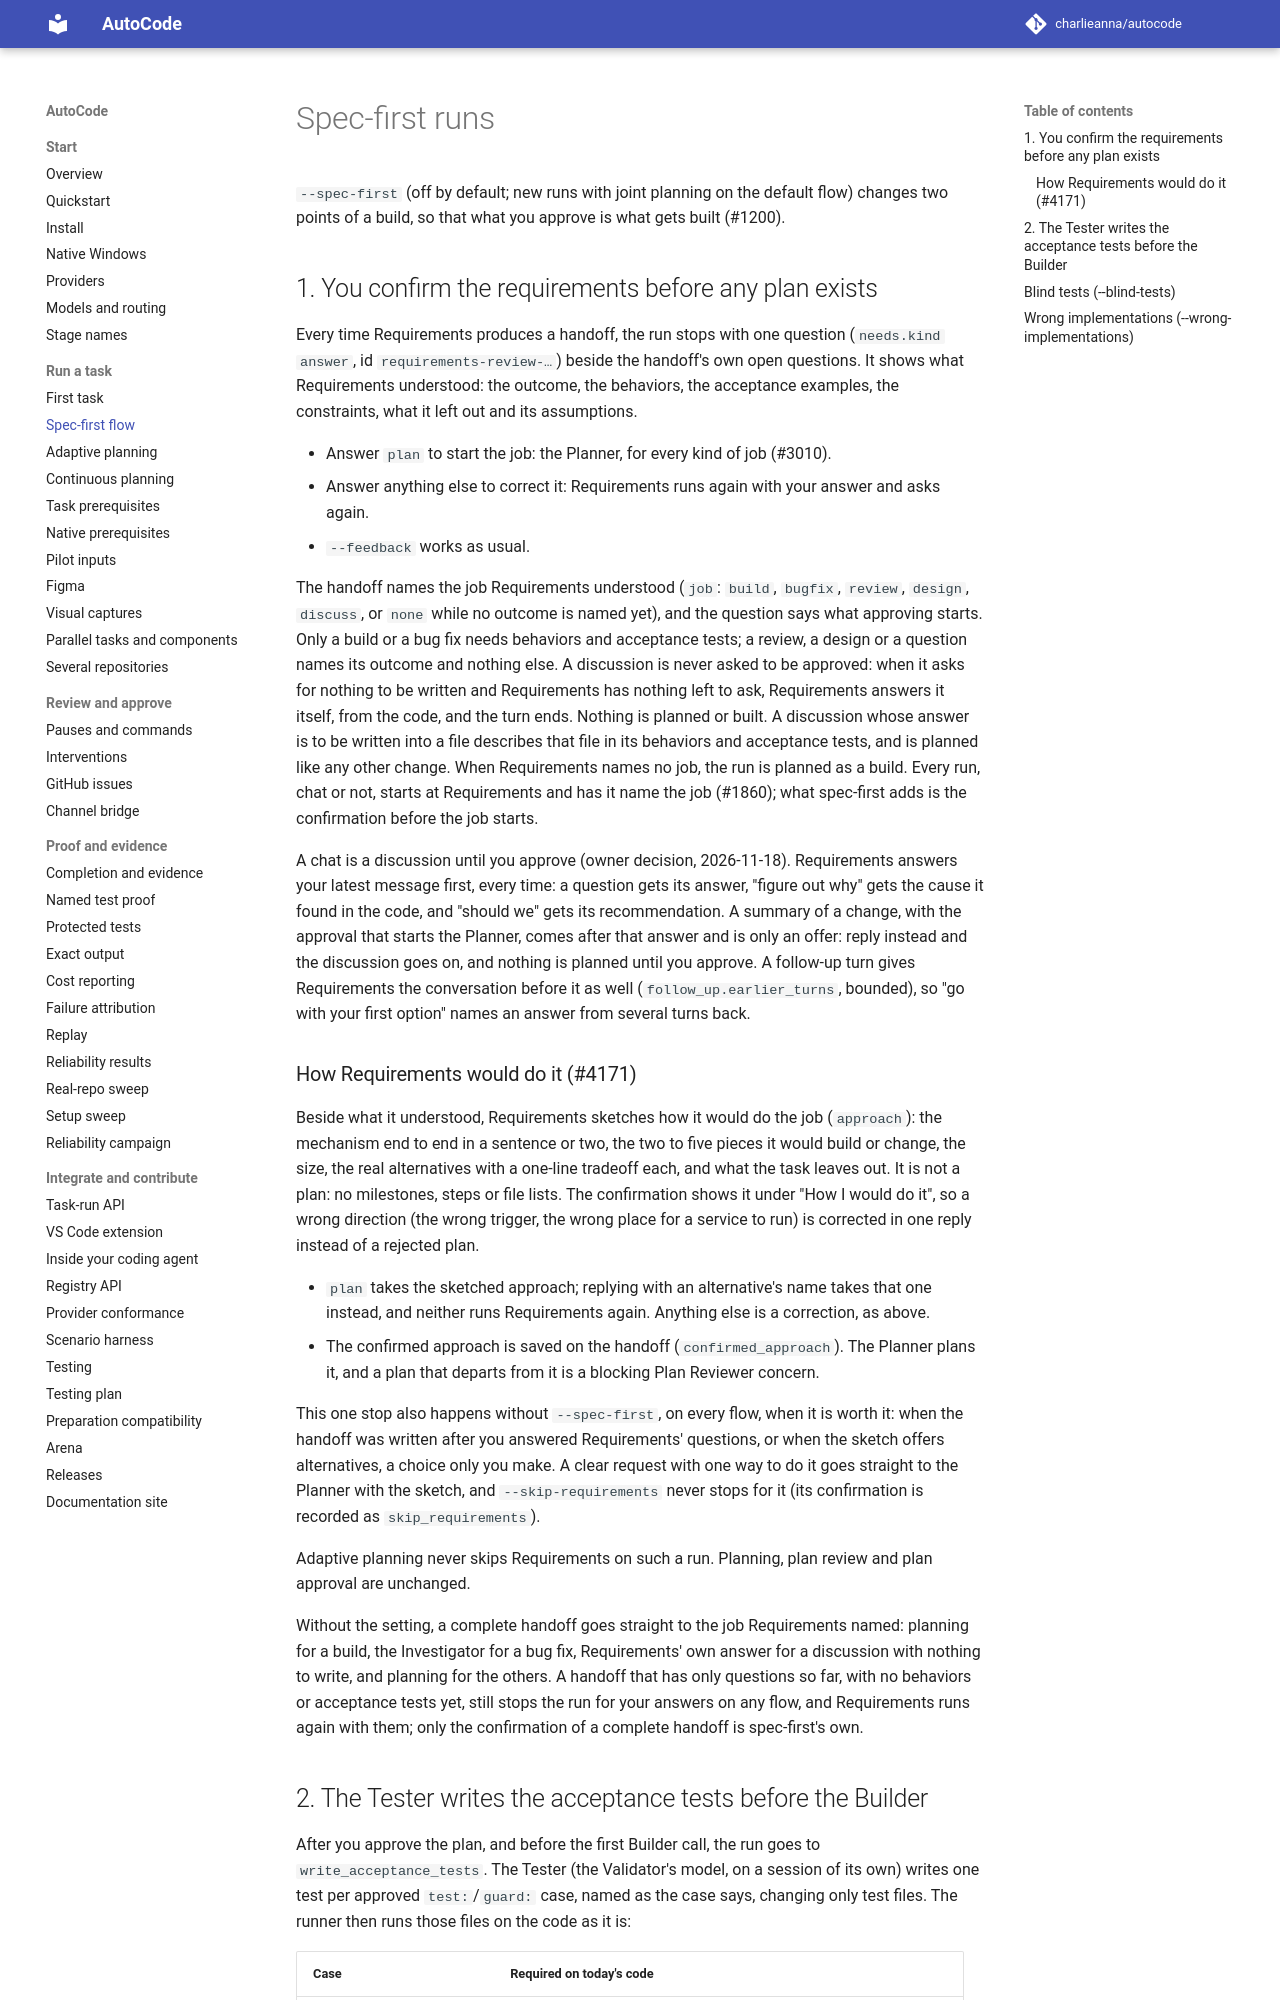

repository: charlieanna/autocode · page: latest/spec-first/index.html · generator: mkdocs

# Spec-first runs

`--spec-first` (off by default; new runs with joint planning on the default flow) changes two points of a
build, so that what you approve is what gets built (#1200).

## 1. You confirm the requirements before any plan exists

Every time Requirements produces a handoff, the run stops with one question (`needs.kind` `answer`, id
`requirements-review-…`) beside the handoff's own open questions. It shows what Requirements understood:
the outcome, the behaviors, the acceptance examples, the constraints, what it left out and its
assumptions.

- Answer `plan` to start the job: the Planner, for every kind of job (#3010).
- Answer anything else to correct it: Requirements runs again with your answer and asks again.
- `--feedback` works as usual.

The handoff names the job Requirements understood (`job`: `build`, `bugfix`, `review`, `design`,
`discuss`, or `none` while no outcome is named yet), and the question says what approving starts. Only a
build or a bug fix needs behaviors and acceptance tests; a review, a design or a question names its
outcome and nothing else. A discussion is never asked to be approved: when it asks for nothing to be written and
Requirements has nothing left to ask, Requirements answers it itself, from the code, and the turn
ends. Nothing is planned or built. A discussion whose answer is to be written into a file
describes that file in its behaviors and acceptance tests, and is planned like any other change. When Requirements names no job,
the run is planned as a build. Every run, chat or not, starts at Requirements and has it name the
job (#1860); what spec-first adds is the confirmation before the job starts.

A chat is a discussion until you approve (owner decision, 2026-11-18). Requirements answers your
latest message first, every time: a question gets its answer, "figure out why" gets the cause it found
in the code, and "should we" gets its recommendation. A summary of a change, with the approval that
starts the Planner, comes after that answer and is only an offer: reply instead and the discussion goes
on, and nothing is planned until you approve. A follow-up turn gives Requirements the conversation
before it as well (`follow_up.earlier_turns`, bounded), so "go with your first option" names an answer
from several turns back.

### How Requirements would do it (#4171)

Beside what it understood, Requirements sketches how it would do the job (`approach`): the mechanism
end to end in a sentence or two, the two to five pieces it would build or change, the size, the real
alternatives with a one-line tradeoff each, and what the task leaves out. It is not a plan: no
milestones, steps or file lists. The confirmation shows it under "How I would do it", so a wrong
direction (the wrong trigger, the wrong place for a service to run) is corrected in one reply instead
of a rejected plan.

- `plan` takes the sketched approach; replying with an alternative's name takes that one instead, and
  neither runs Requirements again. Anything else is a correction, as above.
- The confirmed approach is saved on the handoff (`confirmed_approach`). The Planner plans it, and a
  plan that departs from it is a blocking Plan Reviewer concern.

This one stop also happens without `--spec-first`, on every flow, when it is worth it: when the handoff
was written after you answered Requirements' questions, or when the sketch offers alternatives, a
choice only you make. A clear request with one way to do it goes straight to the Planner with the
sketch, and `--skip-requirements` never stops for it (its confirmation is recorded as
`skip_requirements`).

Adaptive planning never skips Requirements on such a run. Planning, plan review and plan approval are
unchanged.

Without the setting, a complete handoff goes straight to the job Requirements named: planning for a
build, the Investigator for a bug fix, Requirements' own answer for a discussion with nothing to write, and planning for the others. A handoff that has only questions so
far, with no behaviors or acceptance tests yet, still stops the run for your answers on any flow, and
Requirements runs again with them; only the confirmation of a complete handoff is spec-first's own.
